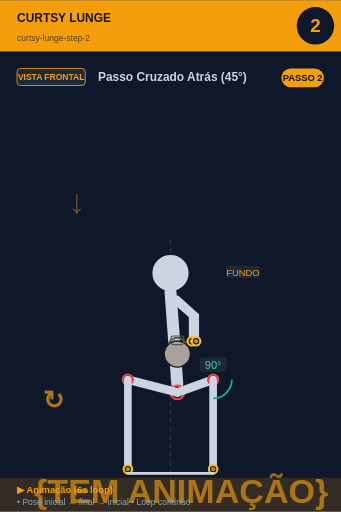
t = 0.00 s
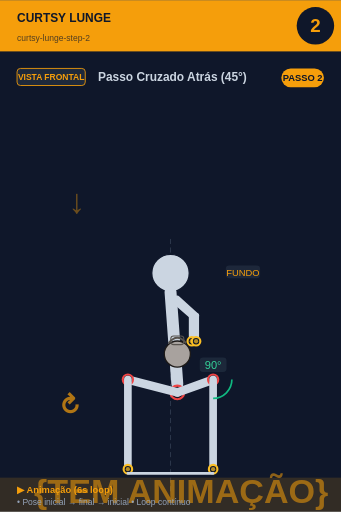
t = 0.75 s
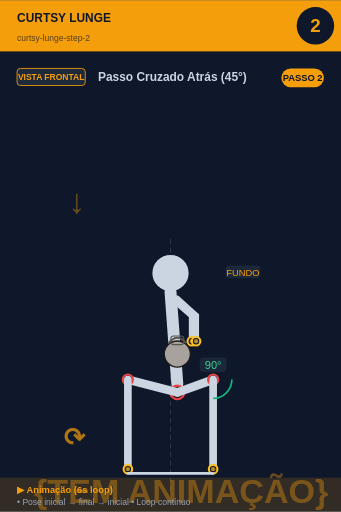
t = 2.25 s
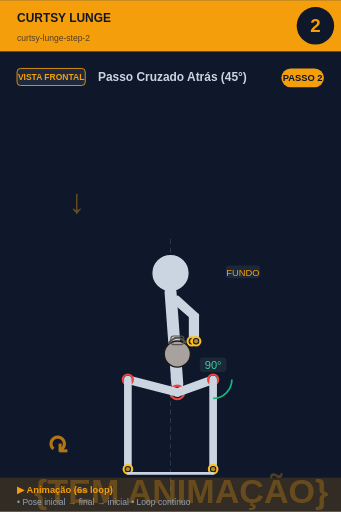
t = 3.00 s
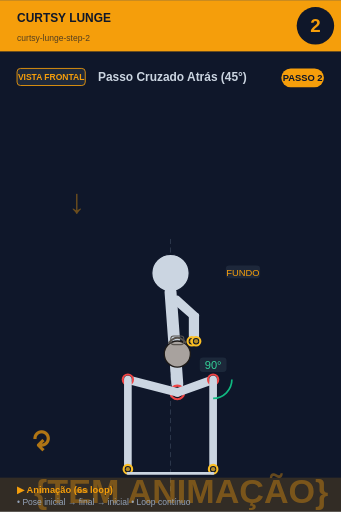
t = 3.75 s
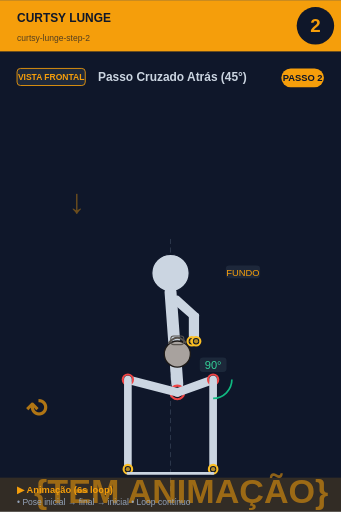
t = 5.25 s

The animated SVG that drew these frames (rendered in a browser with its animation timeline set to each time). Animation: 2 SMIL elements (animate=1,animateTransform=1); one cycle of 6.00 s, repeats indefinitely.

<svg xmlns="http://www.w3.org/2000/svg" viewBox="0 0 400 600" width="400" height="600">
<rect width="400" height="600" fill="#0f172a"/>

<!-- Header -->
<rect x="0" y="0" width="400" height="60" fill="#f59e0b"/>
<text x="20" y="25" font-size="14" font-weight="bold" fill="#0f172a" font-family="sans-serif">CURTSY LUNGE</text>
<text x="20" y="48" font-size="10" fill="#0f172a" opacity="0.7" font-family="sans-serif">curtsy-lunge-step-2</text>

<!-- Step circle -->
<circle cx="370" cy="30" r="22" fill="#0f172a"/>
<text x="370" y="37" font-size="22" font-weight="bold" fill="#f59e0b" text-anchor="middle" font-family="sans-serif">2</text>

<!-- Vista + título -->
<rect x="20" y="80" width="80" height="20" rx="4" fill="#1e293b" stroke="#f59e0b" stroke-width="1"/>
<text x="60" y="94" font-size="10" font-weight="bold" fill="#f59e0b" text-anchor="middle" font-family="sans-serif">VISTA FRONTAL</text>
<text x="115" y="95" font-size="14" font-weight="bold" fill="#cbd5e1" font-family="sans-serif">Passo Cruzado Atrás (45°)</text>

<!-- Corpo + animação -->
<g transform="translate(0, 50)">
<line x1="200" y1="230" x2="200" y2="530" stroke="#475569" stroke-width="1" stroke-dasharray="6,4" opacity="0.6"/><text x="80" y="200" font-size="40" fill="#f59e0b" opacity="0.4" font-weight="bold">↓</text><circle cx="200" cy="270" r="22" fill="#cbd5e1" stroke="#0f172a" stroke-width="1.5"/><line x1="200" y1="292" x2="208" y2="400" stroke="#cbd5e1" stroke-width="14" stroke-linecap="round"/><circle cx="208" cy="410" r="8" fill="#0f172a" stroke="#ef4444" stroke-width="2.5"/><circle cx="208" cy="410" r="5.5" fill="#ef4444" opacity="0.7"/><line x1="202" y1="300" x2="225" y2="320" stroke="#cbd5e1" stroke-width="7" stroke-linecap="round"/><line x1="208" y1="300" x2="230" y2="320" stroke="#cbd5e1" stroke-width="7" stroke-linecap="round"/><line x1="225" y1="320" x2="225" y2="350" stroke="#cbd5e1" stroke-width="7" stroke-linecap="round"/><line x1="230" y1="320" x2="230" y2="350" stroke="#cbd5e1" stroke-width="7" stroke-linecap="round"/><circle cx="225" cy="350" r="5" fill="#0f172a" stroke="#fbbf24" stroke-width="2.5"/><circle cx="225" cy="350" r="2.5" fill="#fbbf24" opacity="0.7"/><circle cx="230" cy="350" r="5" fill="#0f172a" stroke="#fbbf24" stroke-width="2.5"/><circle cx="230" cy="350" r="2.5" fill="#fbbf24" opacity="0.7"/><circle cx="208" cy="365" r="15.299999999999999" fill="#a8a29e" stroke="#1c1917" stroke-width="1.5"/><path d="M 197.8 352.25 Q 208 339.5 218.2 352.25" fill="none" stroke="#57534e" stroke-width="2.125"/><rect x="200.35" y="343.75" width="15.299999999999999" height="10.2" rx="3.4" fill="none" stroke="#57534e" stroke-width="1.275"/><line x1="208" y1="410" x2="250" y2="395" stroke="#cbd5e1" stroke-width="10" stroke-linecap="round"/><circle cx="250" cy="395" r="6" fill="#0f172a" stroke="#ef4444" stroke-width="2.5"/><circle cx="250" cy="395" r="3.5" fill="#ef4444" opacity="0.7"/><line x1="250" y1="395" x2="250" y2="500" stroke="#cbd5e1" stroke-width="9" stroke-linecap="round"/><circle cx="250" cy="500" r="5" fill="#0f172a" stroke="#fbbf24" stroke-width="2.5"/><circle cx="250" cy="500" r="2.5" fill="#fbbf24" opacity="0.7"/><line x1="208" y1="410" x2="150" y2="395" stroke="#cbd5e1" stroke-width="10" stroke-linecap="round"/><circle cx="150" cy="395" r="6" fill="#0f172a" stroke="#ef4444" stroke-width="2.5"/><circle cx="150" cy="395" r="3.5" fill="#ef4444" opacity="0.7"/><line x1="150" y1="395" x2="150" y2="500" stroke="#cbd5e1" stroke-width="9" stroke-linecap="round"/><circle cx="150" cy="500" r="5" fill="#0f172a" stroke="#fbbf24" stroke-width="2.5"/><circle cx="150" cy="500" r="2.5" fill="#fbbf24" opacity="0.7"/><path d="M 272.0 395.0 A 22 22 0 0 1 250.0 417.0" fill="none" stroke="#10b981" stroke-width="2"/><rect x="234.275" y="369" width="31.450000000000003" height="17" rx="4" fill="#1e293b" opacity="0.95"/><text x="250" y="383" font-size="13" fill="#34d399" text-anchor="middle" font-family="sans-serif" font-weight="500">90°</text><line x1="150" y1="505" x2="250" y2="505" stroke="#cbd5e1" stroke-width="3" stroke-linecap="round"/><rect x="264.875" y="261" width="40.25" height="15" rx="4" fill="#1e293b" opacity="0.95"/><text x="285" y="273" font-size="11" fill="#f59e0b" text-anchor="middle" font-family="sans-serif" font-weight="500">FUNDO</text>
<!-- Indicador de movimento animado no canto inferior -->
<g opacity="0.7">
<text x="40" y="540" font-size="40" fill="#f59e0b" font-weight="bold" font-family="sans-serif">
{TEM ANIMAÇÃO}
<animate attributeName="opacity" values="0.9;0.4;0.9" dur="6s" repeatCount="indefinite"/>
</text>
</g>
</g>

<!-- Footer -->
<rect x="0" y="560" width="400" height="40" fill="#f59e0b" opacity="0.15"/>
<text x="20" y="578" font-size="11" font-weight="bold" fill="#f59e0b" font-family="sans-serif">▶ Animação (6s loop)</text>
<text x="20" y="592" font-size="10" fill="#94a3b8" font-family="sans-serif">• Pose inicial → final → inicial • Loop contínuo</text>

<!-- Tag PASSO N -->
<g transform="translate(330, 80)">
<rect x="0" y="0" width="50" height="22" rx="11" fill="#f59e0b"/>
<text x="25" y="15" font-size="11" font-weight="bold" fill="#0f172a" text-anchor="middle" font-family="sans-serif">PASSO 2</text>
</g>

<!-- Seta animada (movimento ↕) -->
<g transform="translate(50, 480)">
<text font-size="30" fill="#f59e0b" font-weight="bold" font-family="sans-serif" opacity="0.7">↻
<animateTransform attributeName="transform" type="rotate" from="0 15 15" to="360 15 15" dur="6s" repeatCount="indefinite"/>
</text>
</g>
</svg>
